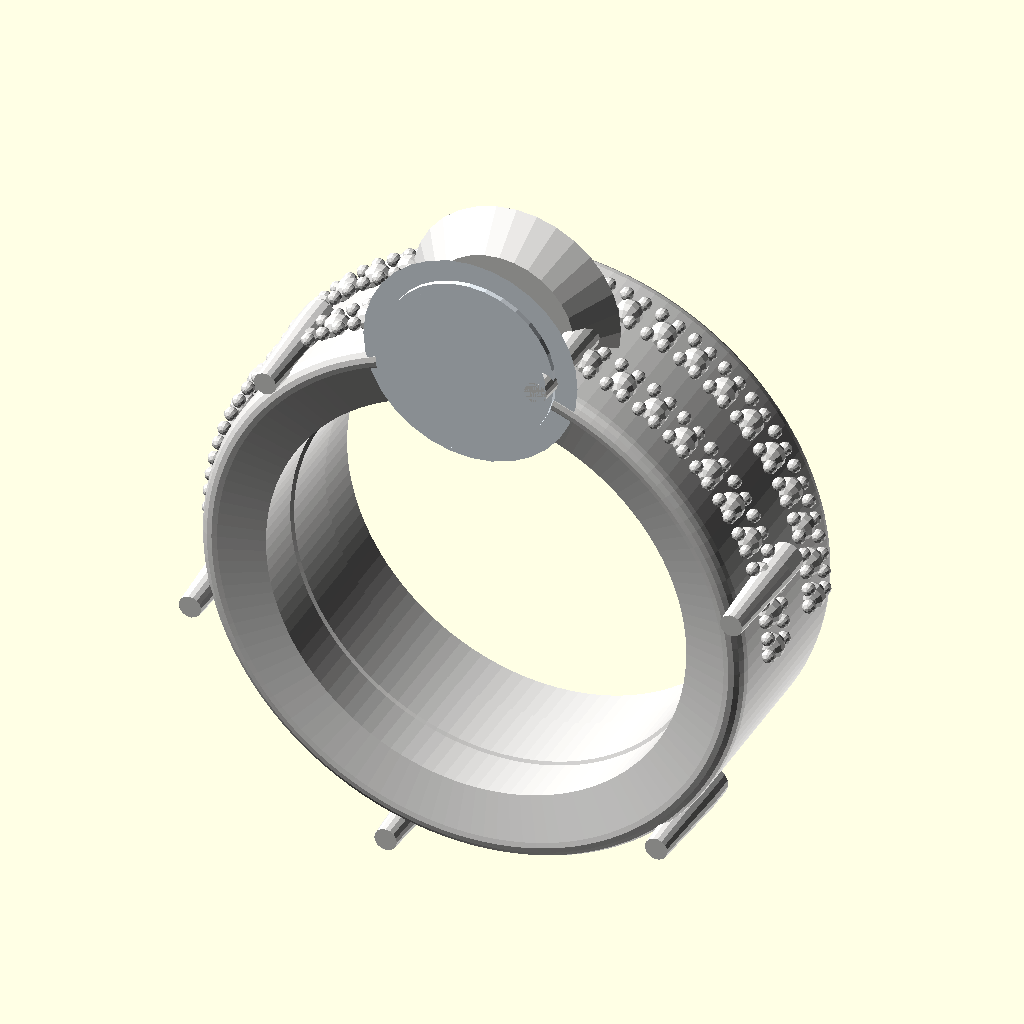
Cell 1 — every parameter at its default value.
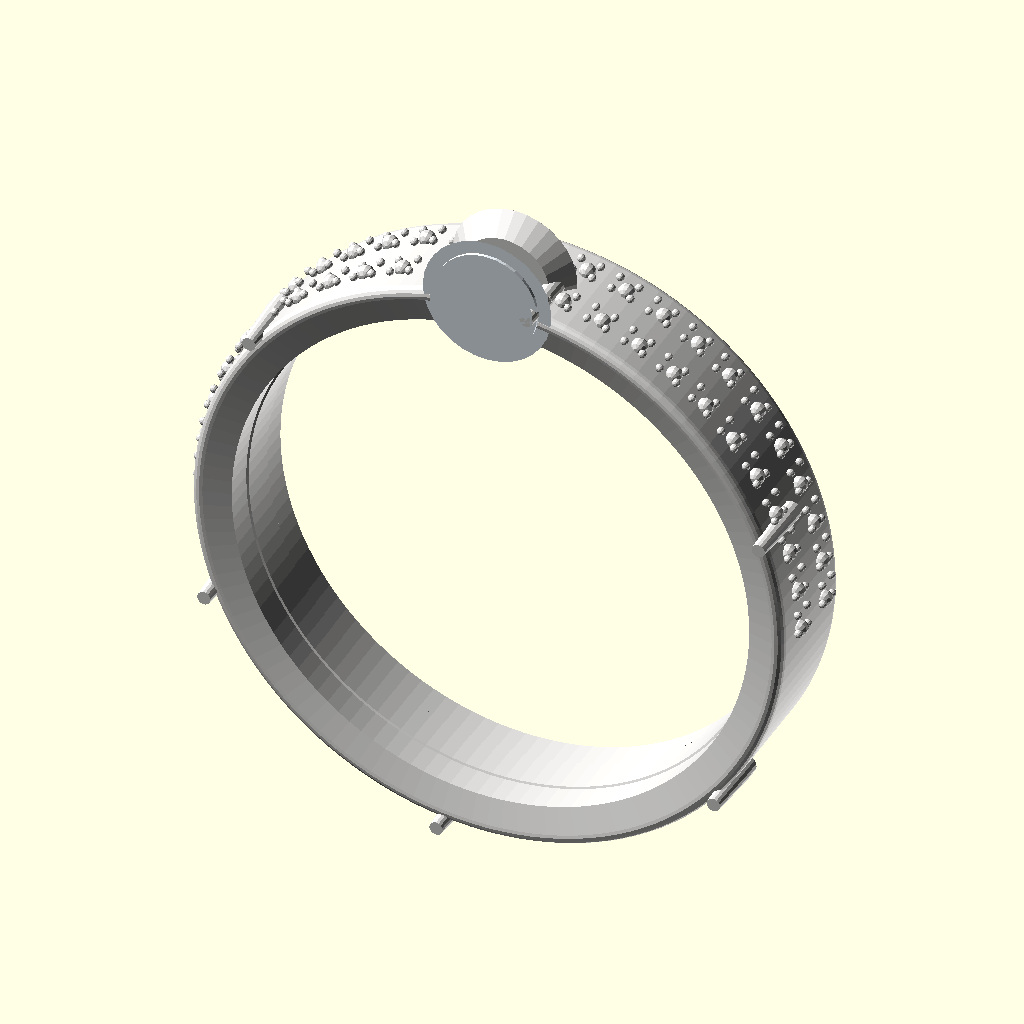
Cell 2 — ring_inner_diameter set to 33, the other parameters unchanged.
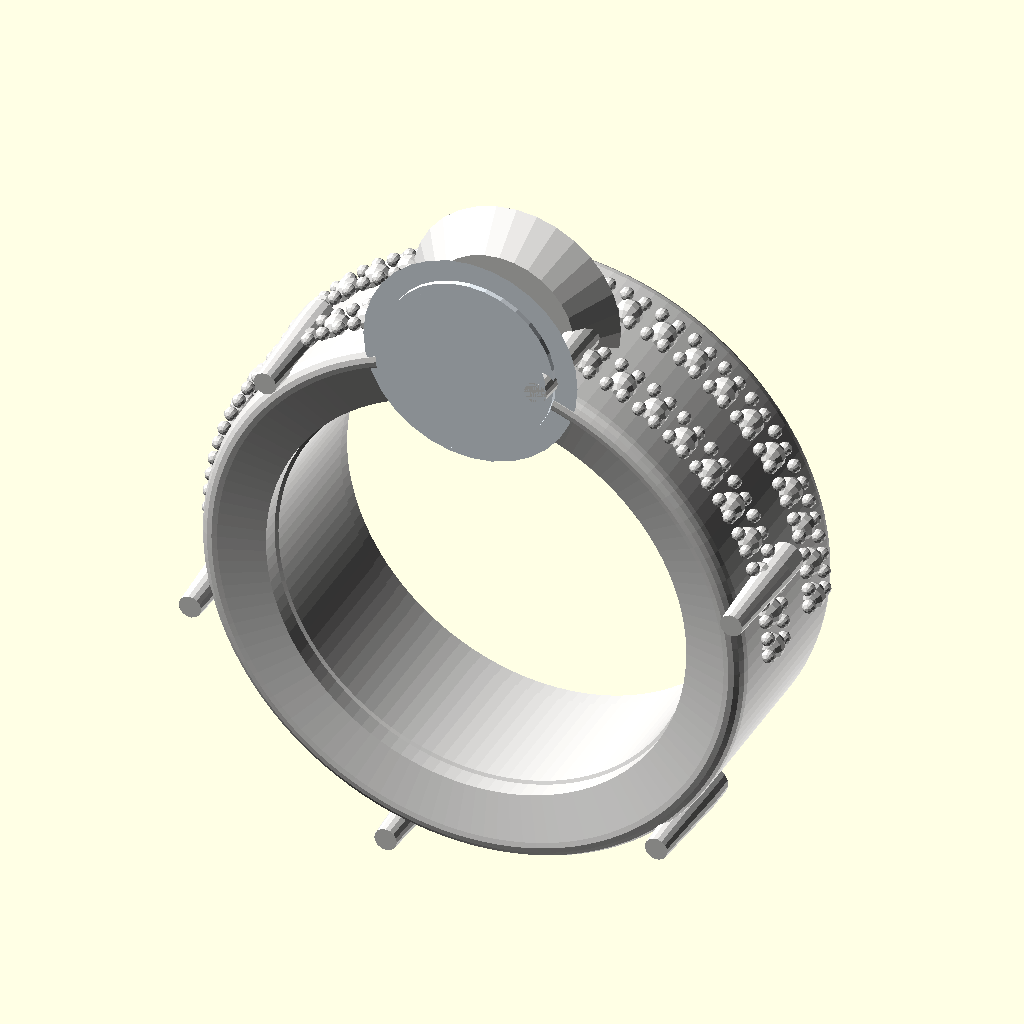
Cell 3 — inner_band_width set to 5, the other parameters unchanged.
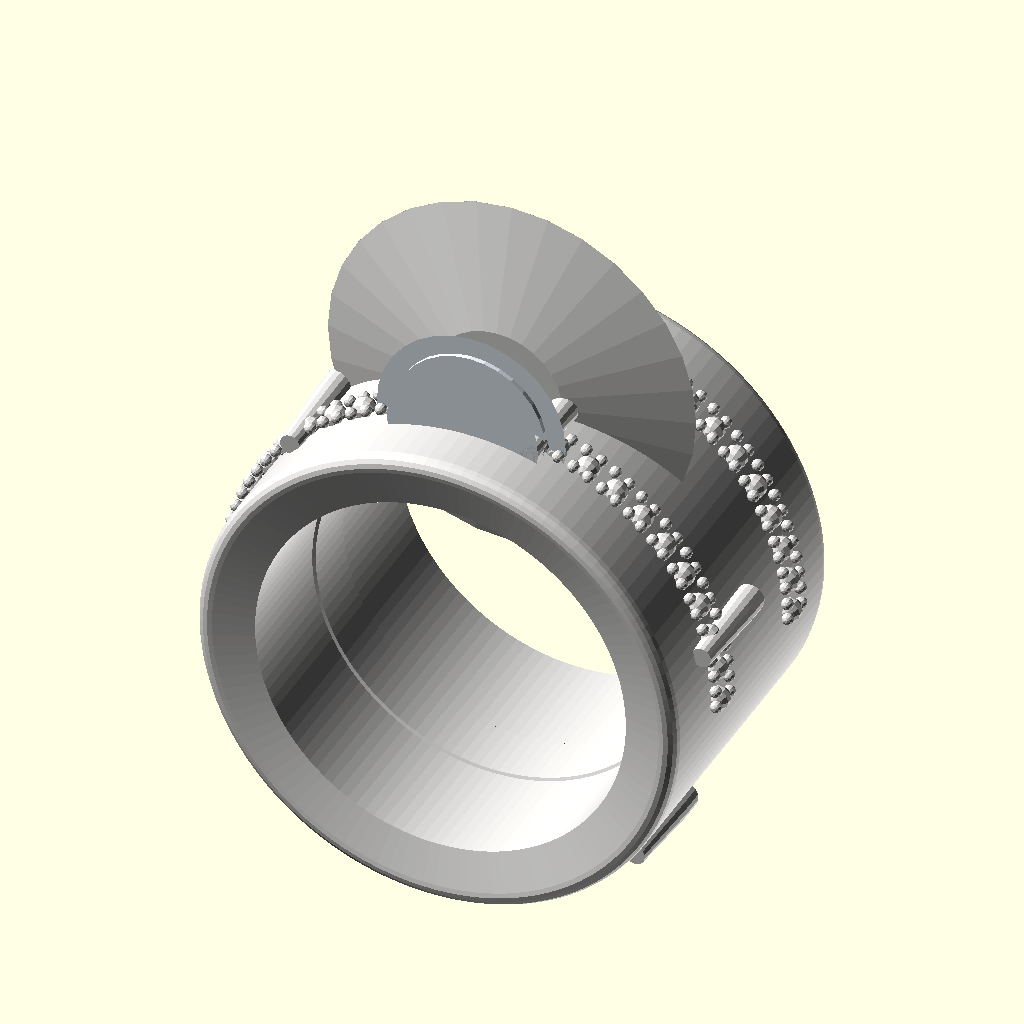
Cell 4: the same model with outer_band_width = 13.
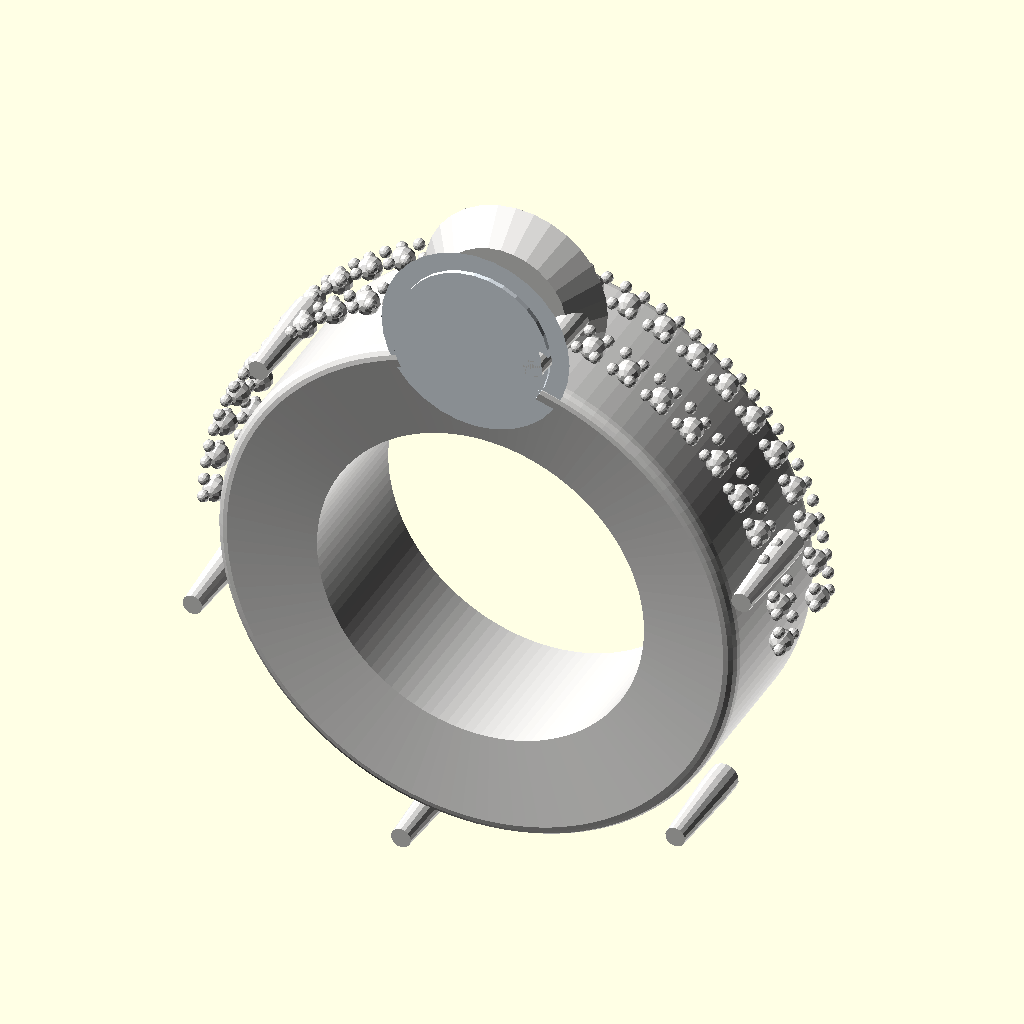
Cell 5: band_wall_thickness = 3.6 (everything else at default).
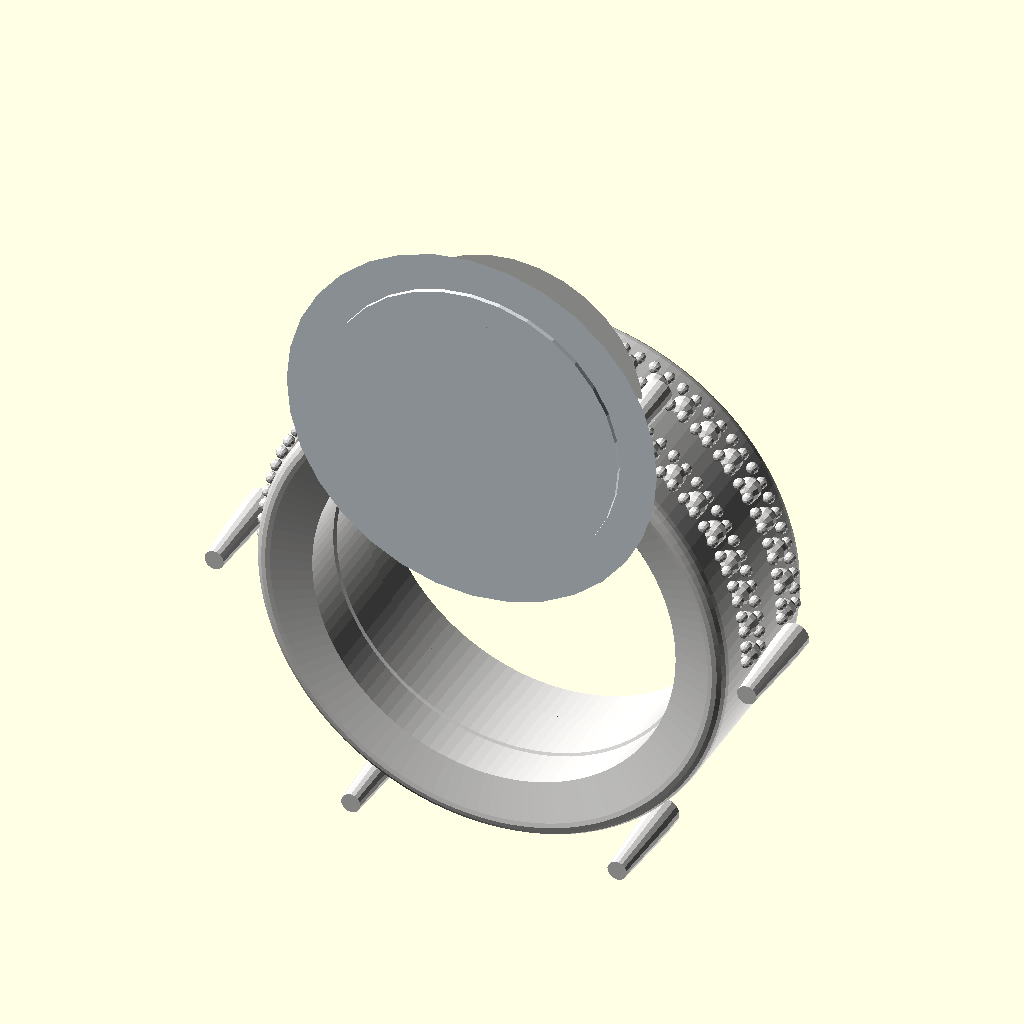
Cell 6: center_stone_radius = 8 (everything else at default).
All cells are drawn from the same view direction (rotation 55°, 0°, 25°, orthographic, colour scheme Cornfield), but the view is re-fitted for each cell, so position and scale can differ between cells as well as the parameter.
The OpenSCAD source (outputs/cad_object_1d430332.scad):
// Dimensional Parameters
ring_inner_diameter = 16.5;
inner_band_width = 2.5;
outer_band_width = 6.5;
band_wall_thickness = 1.8;
center_stone_radius = 4.0;
setting_height = 3.5;
prong_thickness = 0.6;

// Detail Density Parameters
prong_count = 6;
pave_stone_count_per_row = 24;
milgrain_bead_count_per_row = 48;

// Visual Materials
metal_color = "#E5E4E2"; // Platinum/Silver
gem_color = "#F0F8FF";    // Diamond/Clear

// Derived Measurements
inner_radius = ring_inner_diameter / 2;
outer_radius = inner_radius + band_wall_thickness;
pave_row_offset = outer_band_width * 0.25;

complete_ring_assembly();

// --- Utility Modules ---

module faceted_gem(radius) {
    color(gem_color)
    union() {
        // Crown (top part)
        translate([0, 0, radius * 0.2])
        cylinder(r1 = radius * 0.8, r2 = radius, h = radius * 0.2, $fn = 32);
        
        // Table (flat top)
        translate([0, 0, radius * 0.4])
        cylinder(r = radius * 0.8, h = 0.2, $fn = 32);
        
        // Pavilion (bottom cone)
        translate([0, 0, radius * 0.2])
        cylinder(r1 = 0, r2 = radius * 0.8, h = radius * 0.8, center = true, $fn = 32);
    }
}

module small_pave_gem(radius) {
    color(gem_color)
    sphere(r = radius, $fn = 12);
}

module milgrain_bead(radius) {
    color(metal_color)
    sphere(r = radius, $fn = 12);
}

// --- Component Modules ---

module inner_band() {
    color(metal_color)
    rotate_extrude($fn = 120)
    translate([inner_radius + 0.2, 0, 0])
    hull() {
        square([band_wall_thickness * 0.8, inner_band_width], center = true);
        translate([0, inner_band_width/2, 0]) circle(r = 0.3, $fn = 16);
        translate([0, -inner_band_width/2, 0]) circle(r = 0.3, $fn = 16);
    }
}

module outer_band() {
    color(metal_color)
    union() {
        // Main Band Body
        rotate_extrude($fn = 120)
        translate([inner_radius + 0.5, 0, 0])
        hull() {
            square([band_wall_thickness, outer_band_width], center = true);
            translate([band_wall_thickness/2, outer_band_width/2, 0]) circle(r = 0.5, $fn = 16);
            translate([band_wall_thickness/2, -outer_band_width/2, 0]) circle(r = 0.5, $fn = 16);
        }

        // Pavé and Milgrain details
        // We only place these on the top half of the ring (approx 180 degrees)
        for (row_idx = [-1, 1]) {
            z_pos = row_idx * pave_row_offset;
            
            // Pavé Stones
            for (i = [0 : pave_stone_count_per_row - 1]) {
                angle = i * (180 / (pave_stone_count_per_row - 1));
                rotate([0, 0, angle])
                translate([outer_radius + 0.2, 0, z_pos])
                small_pave_gem(0.5);
            }
            
            // Milgrain Borders (Inner and Outer of the row)
            for (border_offset = [-0.6, 0.6]) {
                for (j = [0 : milgrain_bead_count_per_row - 1]) {
                    angle = j * (180 / (milgrain_bead_count_per_row - 1));
                    rotate([0, 0, angle])
                    translate([outer_radius + 0.4, 0, z_pos + border_offset])
                    milgrain_bead(0.25);
                }
            }
        }
    }
}

module setting_basket() {
    color(metal_color)
    union() {
        // Base of the basket
        translate([0, outer_radius, 0])
        cylinder(r1 = outer_band_width * 0.6, r2 = center_stone_radius * 0.7, h = setting_height * 0.4, $fn = 32);
        
        // Prongs
        for (i = [0 : prong_count - 1]) {
            rotate([0, 0, i * (360 / prong_count)])
            translate([center_stone_radius * 0.7, outer_radius, 0])
            hull() {
                cylinder(r = prong_thickness, h = 1, $fn = 16);
                translate([0, 0, setting_height])
                cylinder(r = prong_thickness * 0.7, h = 1, $fn = 16);
            }
        }
    }
}

module center_stone_assembly() {
    translate([0, outer_radius, setting_height * 0.6])
    faceted_gem(center_stone_radius);
}

// --- Final Assembly ---

module complete_ring_assembly() {
    // Rotate to sit flat on the XZ plane for viewing
    rotate([90, 0, 0]) {
        inner_band();
        outer_band();
        setting_basket();
        center_stone_assembly();
    }
}
Customizer parameters (derived from the source; name, type, default, range or options):
ring_inner_diameter: number, default 16.5
inner_band_width: number, default 2.5
outer_band_width: number, default 6.5
band_wall_thickness: number, default 1.8
center_stone_radius: number, default 4
setting_height: number, default 3.5
prong_thickness: number, default 0.6
prong_count: number, default 6
pave_stone_count_per_row: number, default 24
milgrain_bead_count_per_row: number, default 48
metal_color: string, default "#E5E4E2"
gem_color: string, default "#F0F8FF"
